Run: headless pygame with SDL's dummy video driver; simulated clock (each Clock.tick advances the game by its frame time, no real sleeping); random seed 0; keys injected as events and as key.get_pressed() state; mouse plan: one left click at the window centre at the start of phase 2, then a move to the lower-right quarter at the start of phase 3.
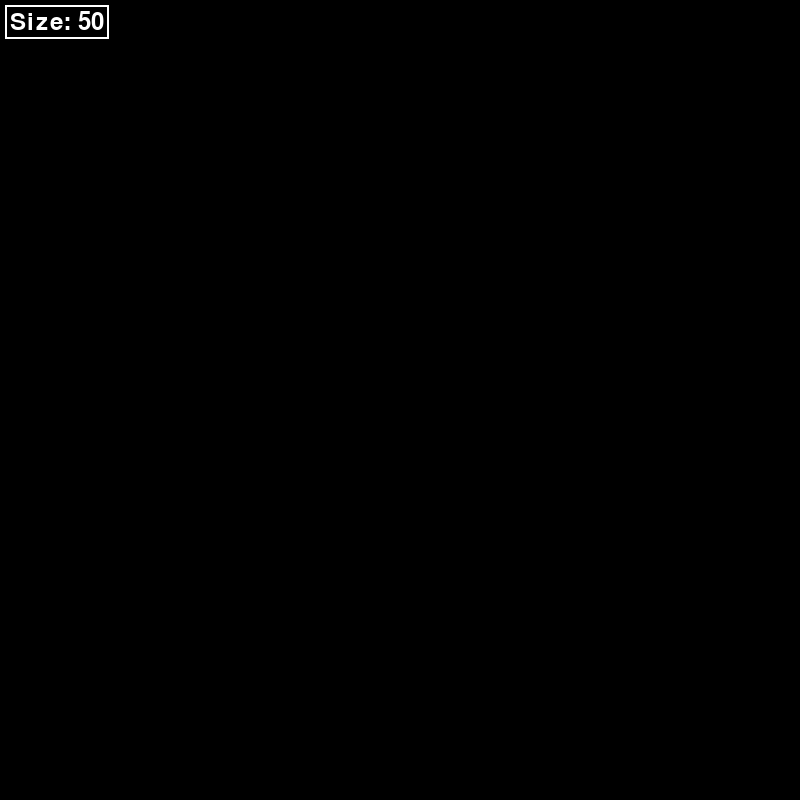
Frame 1 of 4 · flips 1–60 · no input
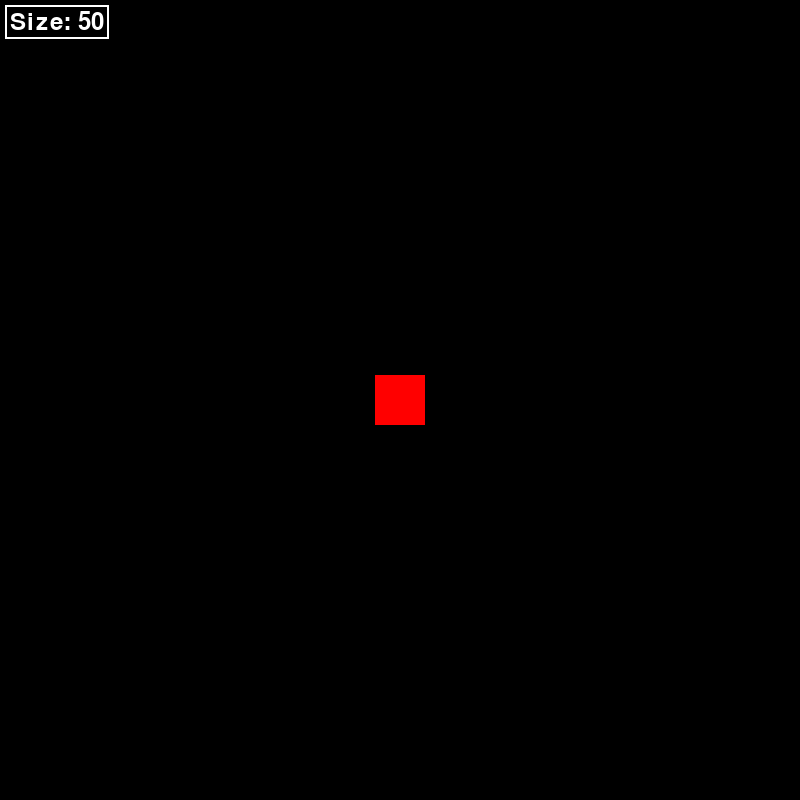
Frame 2 of 4 · flips 61–180 · clicked the window centre · tapped SPACE, RETURN · held RIGHT (→), D
Frame 3 of 4 · flips 181–300 · moved the mouse to the lower-right quarter · held DOWN (↓), S · screen unchanged from frame 2, image omitted
Frame 4 of 4 · flips 301–420 · held LEFT (←), A, UP (↑), W · screen unchanged from frame 3, image omitted

The pygame program that drew these frames:

import pygame

pygame.init()

width = 800
height = 800

screen = pygame.display.set_mode((width, height))

player = pygame.Rect((300, 250, 50, 50))

colors = {
    pygame.K_r: (255, 0, 0),    # Red
    pygame.K_g: (0, 255, 0),    # Green
    pygame.K_b: (0, 0, 255),    # Blue
    pygame.K_c: (0, 255, 255),  # Cyan
    pygame.K_m: (255, 0, 255),  # Magenta
    pygame.K_y: (255, 255, 0),  # Yellow
    pygame.K_o: (255, 100, 0),  # Orange
    pygame.K_w: (255, 255, 255) # White
}

def drawText():
    size_text = font.render(f"Size: {player.width}", True, (255, 255, 255))  # White text
    text_rect = size_text.get_rect()
    text_rect.topleft = (10, 10)
    pygame.draw.rect(screen, (0, 0, 0), pygame.Rect((5, 5, text_rect.width + 10, text_rect.height + 10)))
    pygame.draw.rect(screen, (255, 255, 255), text_rect.inflate(10, 10), 2)  # White outline
    screen.blit(size_text, text_rect)

curr = colors[pygame.K_r]
font = pygame.font.SysFont(None, 36)  # Default system font
run = True
while run:
    mousex, mousey = pygame.mouse.get_pos()
    player.x, player.y = mousex - player.width/2, mousey - player.height/2

    if pygame.mouse.get_pressed()[0]: #left click to draw
        pygame.draw.rect(screen, curr, player)
    if pygame.mouse.get_pressed()[1]:
        pygame.draw.rect(screen, (0,0,0), player)
    if pygame.mouse.get_pressed()[2]: #right click to clear screen
        screen.fill((0, 0, 0))

    drawText()

    key = pygame.key.get_pressed()
    for type in colors:
        if key[type]:
            curr = colors[type]

    pygame.display.update()
    for event in pygame.event.get():
        if event.type == pygame.QUIT:  # Check for window close event
            run = False
        if event.type == pygame.MOUSEWHEEL:  # Check for window close event

            if event.y == -1:
                if player.width > 10:
                    player.width -= 10
                    player.height -= 10
            elif event.y == 1:
                if player.width < 250:
                    player.width += 10
                    player.height += 10

pygame.quit()
